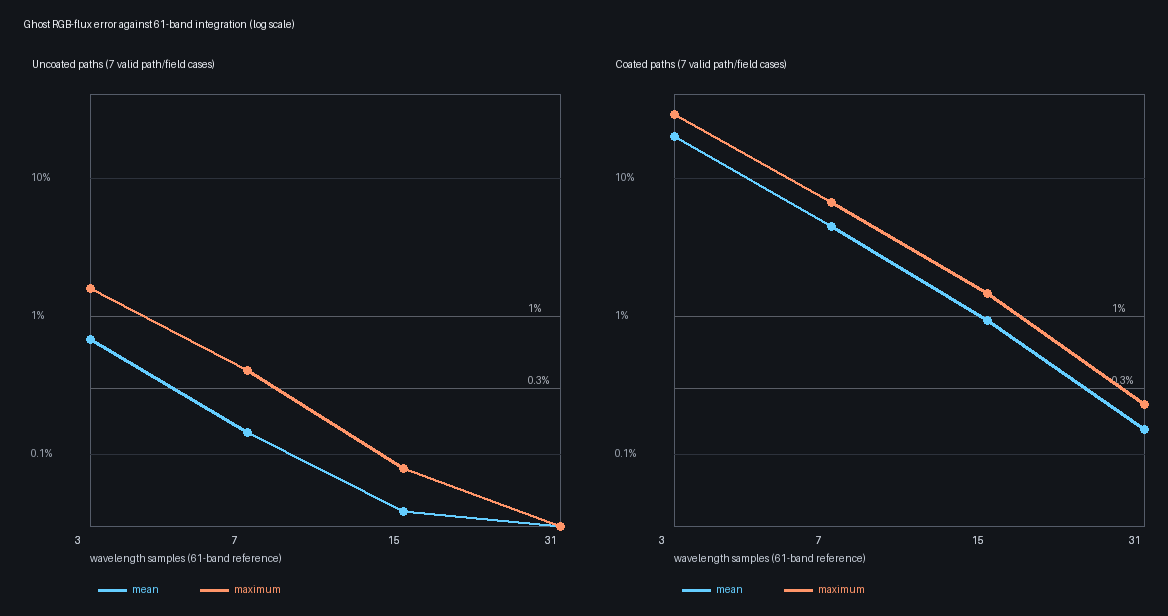

Values plotted in this chart, from the file beside it:
coating, bands, valid_cases, mean_error_percent, maximum_error_percent
off, 3, 7, 0.68, 1.591
off, 7, 7, 0.1429, 0.4024
off, 15, 7, 0.03839, 0.07851
off, 31, 7, 0.008599, 0.02337
on, 3, 7, 19.95, 28.79
on, 7, 7, 4.454, 6.648
on, 15, 7, 0.9338, 1.444
on, 31, 7, 0.1501, 0.2273
